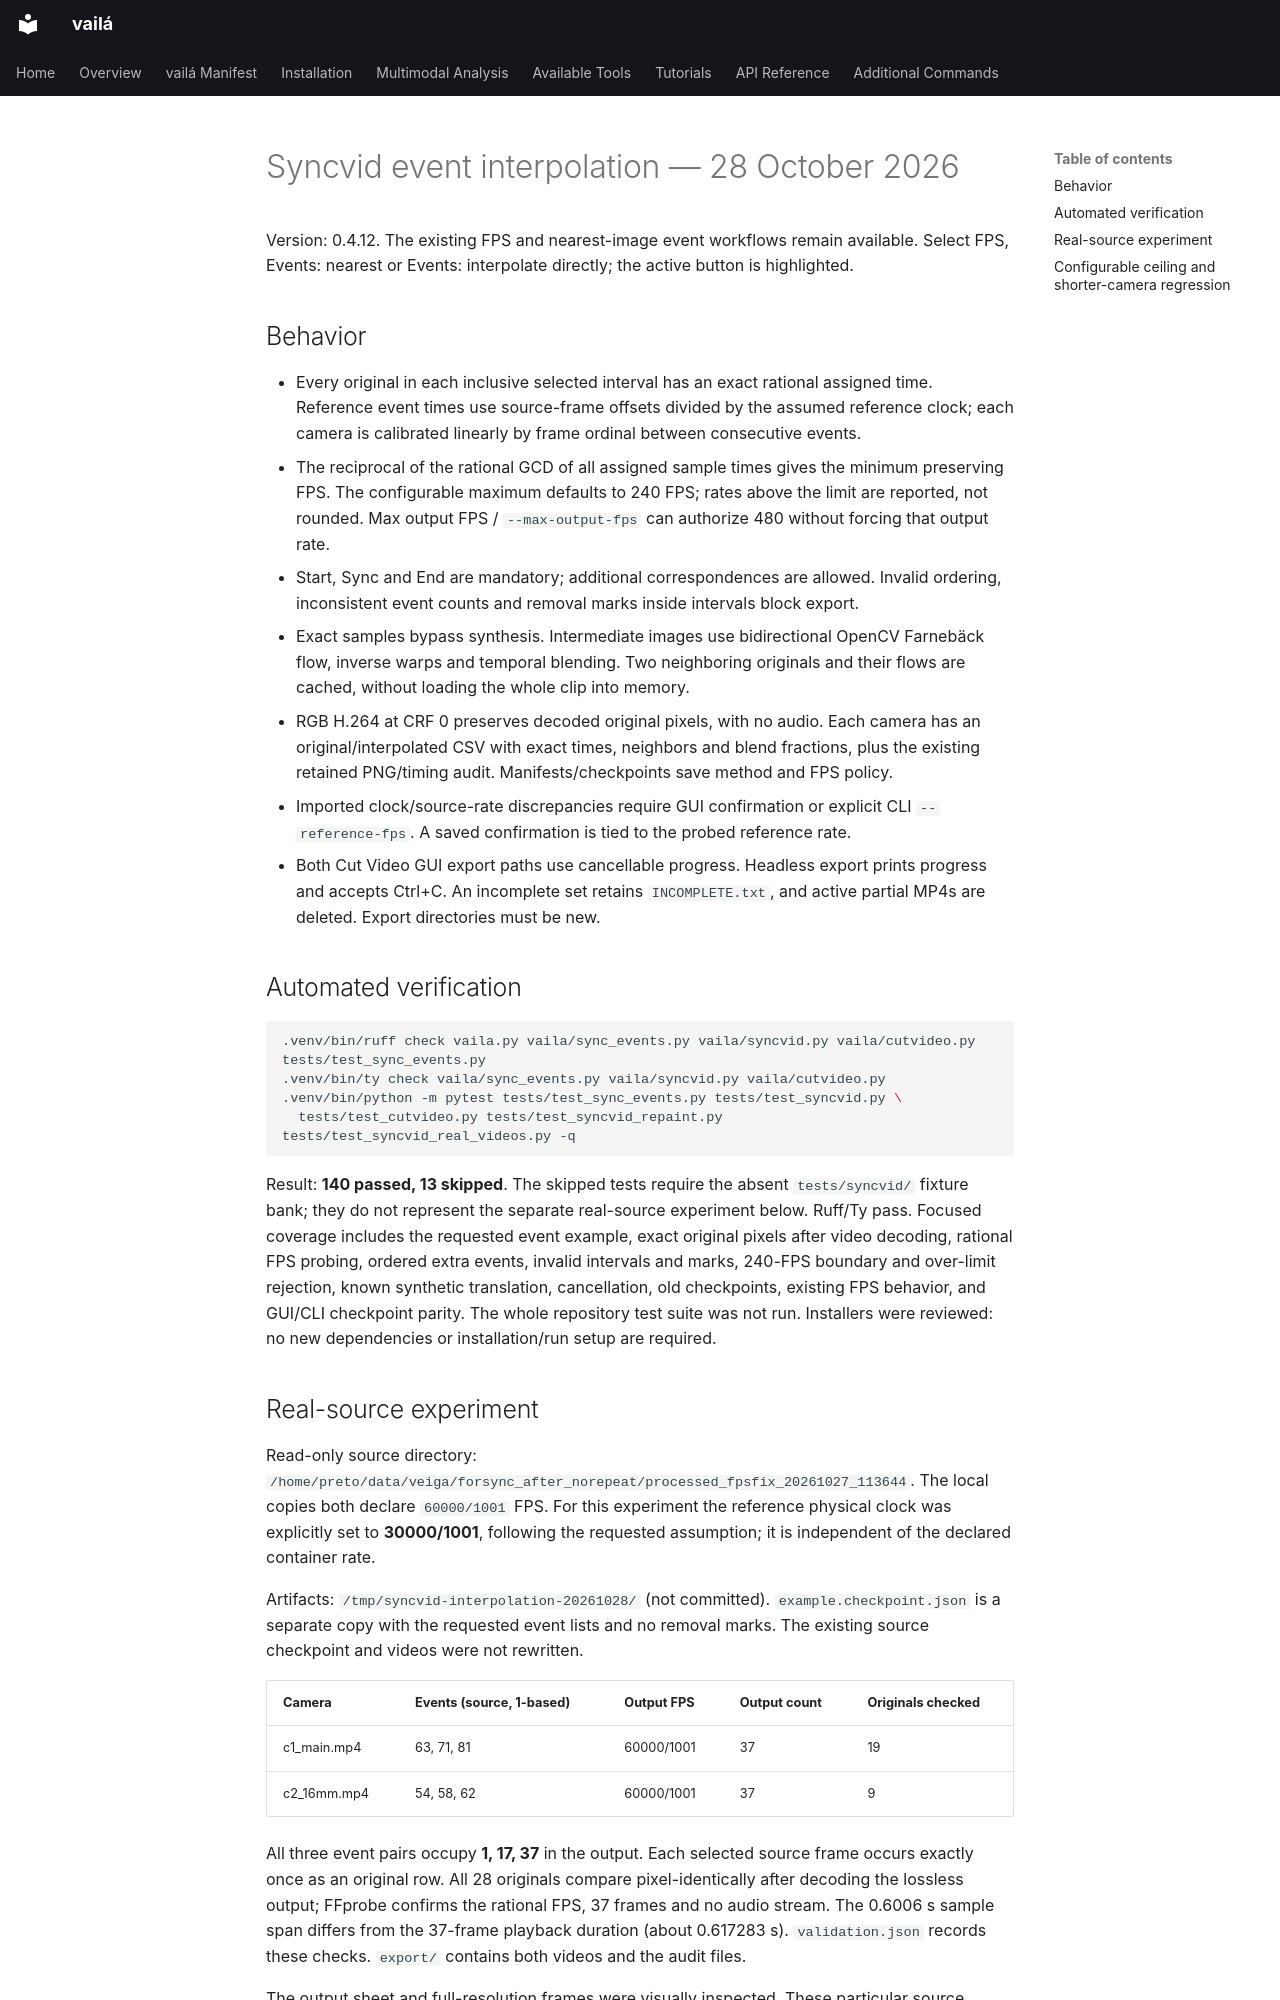

repository: vaila-multimodaltoolbox/vaila · page: sessions/2026-10-28-syncvid-event-interpolation/index.html · generator: mkdocs

# Syncvid event interpolation — 28 October 2026

Version: 0.4.12. The existing FPS and nearest-image event workflows remain available.
Select FPS, Events: nearest or Events: interpolate directly; the active button is highlighted.

## Behavior

- Every original in each inclusive selected interval has an exact rational assigned time.
  Reference event times use source-frame offsets divided by the assumed reference clock;
  each camera is calibrated linearly by frame ordinal between consecutive events.
- The reciprocal of the rational GCD of all assigned sample times gives the minimum
  preserving FPS. The configurable maximum defaults to 240 FPS; rates above the limit are reported,
  not rounded. Max output FPS / `--max-output-fps` can authorize 480 without forcing that output rate.
- Start, Sync and End are mandatory; additional correspondences are allowed. Invalid
  ordering, inconsistent event counts and removal marks inside intervals block export.
- Exact samples bypass synthesis. Intermediate images use bidirectional OpenCV Farnebäck
  flow, inverse warps and temporal blending. Two neighboring originals and their flows
  are cached, without loading the whole clip into memory.
- RGB H.264 at CRF 0 preserves decoded original pixels, with no audio. Each camera has
  an original/interpolated CSV with exact times, neighbors and blend fractions, plus
  the existing retained PNG/timing audit. Manifests/checkpoints save method and FPS policy.
- Imported clock/source-rate discrepancies require GUI confirmation or explicit CLI
  `--reference-fps`. A saved confirmation is tied to the probed reference rate.
- Both Cut Video GUI export paths use cancellable progress. Headless export prints
  progress and accepts Ctrl+C. An incomplete set retains `INCOMPLETE.txt`, and active
  partial MP4s are deleted. Export directories must be new.

## Automated verification

```bash
.venv/bin/ruff check vaila.py vaila/sync_events.py vaila/syncvid.py vaila/cutvideo.py tests/test_sync_events.py
.venv/bin/ty check vaila/sync_events.py vaila/syncvid.py vaila/cutvideo.py
.venv/bin/python -m pytest tests/test_sync_events.py tests/test_syncvid.py \
  tests/test_cutvideo.py tests/test_syncvid_repaint.py tests/test_syncvid_real_videos.py -q
```

Result: **140 passed, 13 skipped**. The skipped tests require the absent `tests/syncvid/`
fixture bank; they do not represent the separate real-source experiment below. Ruff/Ty pass.
Focused coverage includes the requested event example, exact original pixels after video
decoding, rational FPS probing, ordered extra events, invalid intervals and marks,
240-FPS boundary and over-limit rejection, known synthetic translation, cancellation,
old checkpoints, existing FPS behavior, and GUI/CLI checkpoint parity.
The whole repository test suite was not run. Installers were reviewed: no new dependencies
or installation/run setup are required.
